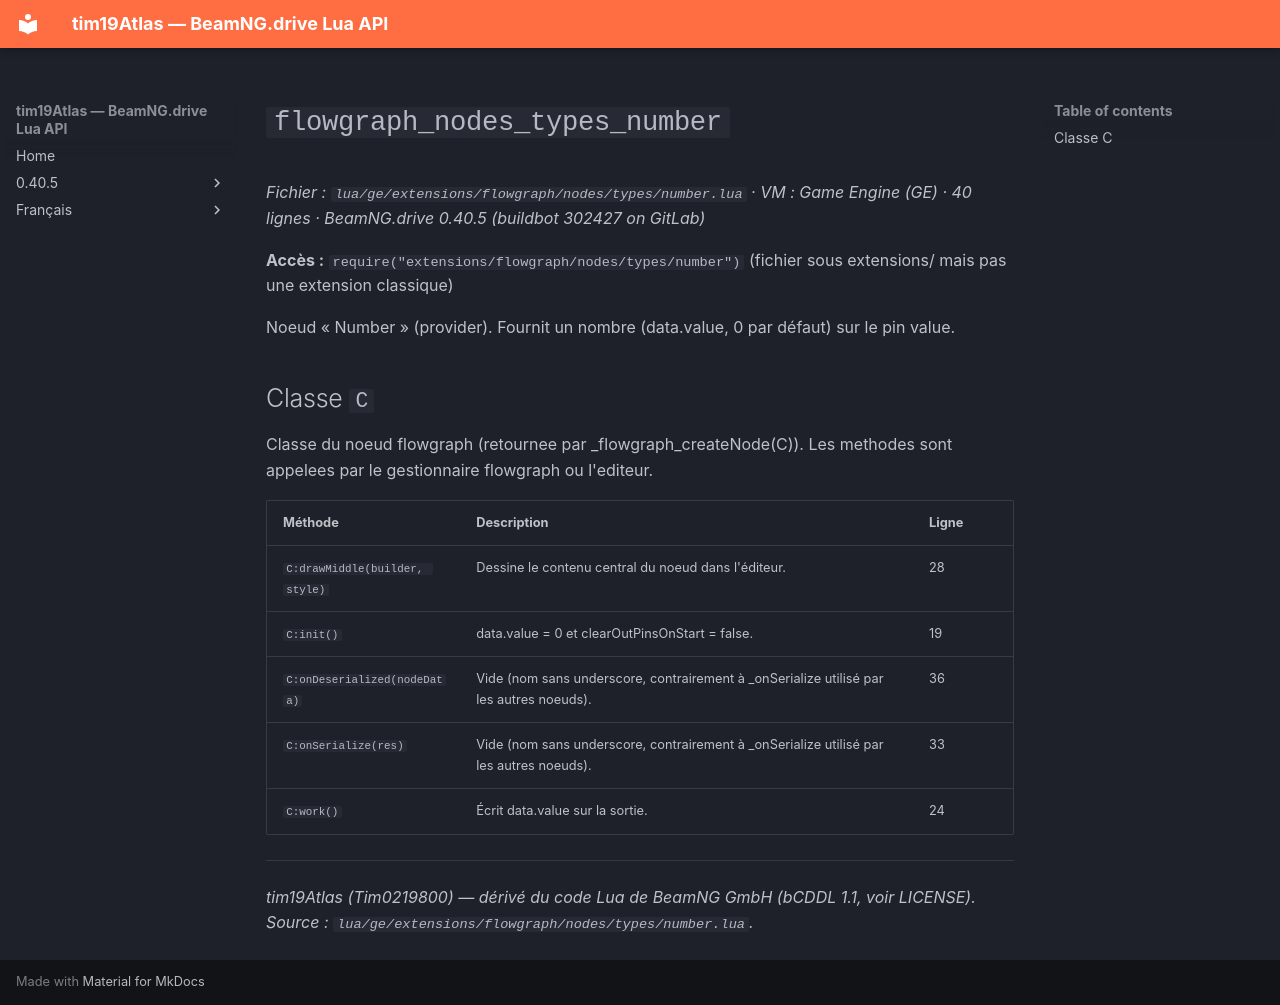

repository: Tim0219800/beamng-lua-atlas · page: fr/0.40.5/ge/extensions/flowgraph/nodes/types/number.html · generator: mkdocs

# `flowgraph_nodes_types_number`

*Fichier : `lua/ge/extensions/flowgraph/nodes/types/number.lua` · VM : Game Engine (GE) · 40 lignes · BeamNG.drive 0.40.5 (buildbot 302427 on GitLab)*

**Accès :** `require("extensions/flowgraph/nodes/types/number")` (fichier sous extensions/ mais pas une extension classique)

Noeud « Number » (provider). Fournit un nombre (data.value, 0 par défaut) sur le pin value.

## Classe `C`

Classe du noeud flowgraph (retournee par _flowgraph_createNode(C)). Les methodes sont appelees par le gestionnaire flowgraph ou l'editeur.

| Méthode | Description | Ligne |
|---|---|---|
| `C:drawMiddle(builder, style)` | Dessine le contenu central du noeud dans l'éditeur. | 28 |
| `C:init()` | data.value = 0 et clearOutPinsOnStart = false. | 19 |
| `C:onDeserialized(nodeData)` | Vide (nom sans underscore, contrairement à _onSerialize utilisé par les autres noeuds). | 36 |
| `C:onSerialize(res)` | Vide (nom sans underscore, contrairement à _onSerialize utilisé par les autres noeuds). | 33 |
| `C:work()` | Écrit data.value sur la sortie. | 24 |

---
*tim19Atlas (Tim0219800) — dérivé du code Lua de BeamNG GmbH (bCDDL 1.1, voir LICENSE). Source : `lua/ge/extensions/flowgraph/nodes/types/number.lua`.*
